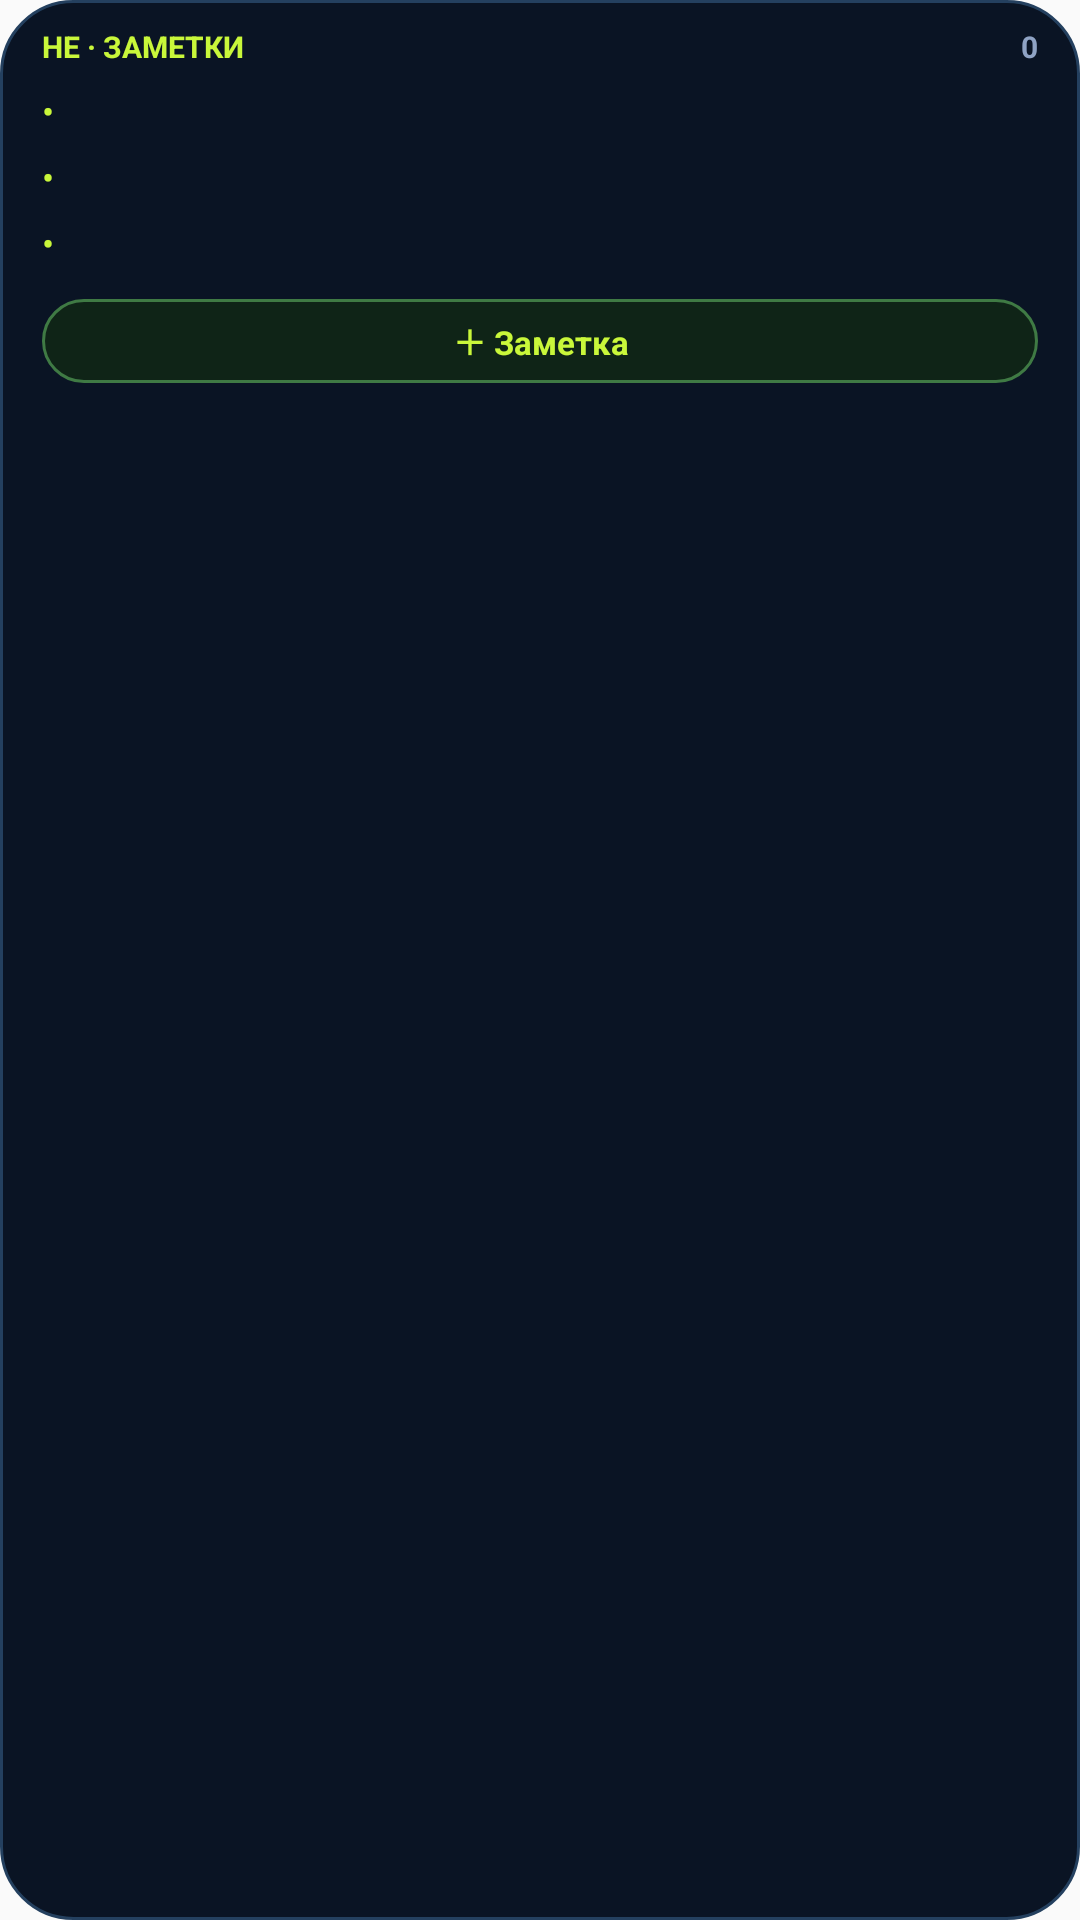

This screen was rendered from an Android layout file. Write that file and the resources it references.
<!-- AndroidManifest.xml: application theme AppTheme -->
<!-- res/layout/widget_notes.xml -->
<?xml version="1.0" encoding="utf-8"?>
<LinearLayout xmlns:android="http://schemas.android.com/apk/res/android"
    android:id="@+id/w_notes_root"
    android:layout_width="match_parent"
    android:layout_height="wrap_content"
    android:background="@drawable/widget_bg"
    android:orientation="vertical"
    android:paddingLeft="14dp"
    android:paddingRight="14dp"
    android:paddingTop="10dp"
    android:paddingBottom="10dp">

    <LinearLayout
        android:layout_width="match_parent"
        android:layout_height="wrap_content"
        android:gravity="center_vertical"
        android:orientation="horizontal">

        <TextView
            android:layout_width="0dp"
            android:layout_height="wrap_content"
            android:layout_weight="1"
            android:includeFontPadding="false"
            android:text="HE · ЗАМЕТКИ"
            android:textColor="#C9F73A"
            android:textSize="10sp"
            android:textStyle="bold" />

        <TextView
            android:id="@+id/w_notes_count"
            android:layout_width="wrap_content"
            android:layout_height="wrap_content"
            android:includeFontPadding="false"
            android:text="0"
            android:textColor="#8FA3C4"
            android:textSize="10sp"
            android:textStyle="bold" />
    </LinearLayout>

    <LinearLayout
        android:layout_width="match_parent"
        android:layout_height="wrap_content"
        android:layout_marginTop="5dp"
        android:orientation="vertical">

        <LinearLayout
            android:id="@+id/w_notes_row1"
            android:layout_width="match_parent"
            android:layout_height="wrap_content"
            android:gravity="center_vertical"
            android:minHeight="22dp"
            android:orientation="horizontal">

            <TextView
                android:layout_width="wrap_content"
                android:layout_height="wrap_content"
                android:includeFontPadding="false"
                android:text="•"
                android:textColor="#C9F73A"
                android:textSize="12sp" />

            <TextView
                android:id="@+id/w_notes_title1"
                android:layout_width="0dp"
                android:layout_height="wrap_content"
                android:layout_marginStart="6dp"
                android:layout_weight="1"
                android:ellipsize="end"
                android:includeFontPadding="false"
                android:maxLines="1"
                android:text=""
                android:textColor="#FFFFFF"
                android:textSize="11sp" />

            <TextView
                android:id="@+id/w_notes_prog1"
                android:layout_width="wrap_content"
                android:layout_height="wrap_content"
                android:layout_marginStart="6dp"
                android:includeFontPadding="false"
                android:text=""
                android:textColor="#8FA3C4"
                android:textSize="9sp" />
        </LinearLayout>

        <LinearLayout
            android:id="@+id/w_notes_row2"
            android:layout_width="match_parent"
            android:layout_height="wrap_content"
            android:gravity="center_vertical"
            android:minHeight="22dp"
            android:orientation="horizontal">

            <TextView
                android:layout_width="wrap_content"
                android:layout_height="wrap_content"
                android:includeFontPadding="false"
                android:text="•"
                android:textColor="#C9F73A"
                android:textSize="12sp" />

            <TextView
                android:id="@+id/w_notes_title2"
                android:layout_width="0dp"
                android:layout_height="wrap_content"
                android:layout_marginStart="6dp"
                android:layout_weight="1"
                android:ellipsize="end"
                android:includeFontPadding="false"
                android:maxLines="1"
                android:text=""
                android:textColor="#FFFFFF"
                android:textSize="11sp" />

            <TextView
                android:id="@+id/w_notes_prog2"
                android:layout_width="wrap_content"
                android:layout_height="wrap_content"
                android:layout_marginStart="6dp"
                android:includeFontPadding="false"
                android:text=""
                android:textColor="#8FA3C4"
                android:textSize="9sp" />
        </LinearLayout>

        <LinearLayout
            android:id="@+id/w_notes_row3"
            android:layout_width="match_parent"
            android:layout_height="wrap_content"
            android:gravity="center_vertical"
            android:minHeight="22dp"
            android:orientation="horizontal">

            <TextView
                android:layout_width="wrap_content"
                android:layout_height="wrap_content"
                android:includeFontPadding="false"
                android:text="•"
                android:textColor="#C9F73A"
                android:textSize="12sp" />

            <TextView
                android:id="@+id/w_notes_title3"
                android:layout_width="0dp"
                android:layout_height="wrap_content"
                android:layout_marginStart="6dp"
                android:layout_weight="1"
                android:ellipsize="end"
                android:includeFontPadding="false"
                android:maxLines="1"
                android:text=""
                android:textColor="#FFFFFF"
                android:textSize="11sp" />

            <TextView
                android:id="@+id/w_notes_prog3"
                android:layout_width="wrap_content"
                android:layout_height="wrap_content"
                android:layout_marginStart="6dp"
                android:includeFontPadding="false"
                android:text=""
                android:textColor="#8FA3C4"
                android:textSize="9sp" />
        </LinearLayout>
    </LinearLayout>

    <TextView
        android:id="@+id/w_notes_open"
        android:layout_width="match_parent"
        android:layout_height="28dp"
        android:layout_marginTop="7dp"
        android:background="@drawable/widget_action"
        android:gravity="center"
        android:includeFontPadding="false"
        android:text="＋ Заметка"
        android:textColor="#C9F73A"
        android:textSize="11sp"
        android:textStyle="bold" />
</LinearLayout>
<!-- resources referenced by this layout -->
<resources>
  <!-- drawable widget_action (drawable) -->
  <?xml version="1.0" encoding="utf-8"?>
  <shape xmlns:android="http://schemas.android.com/apk/res/android"
      android:shape="rectangle">
      <corners android:radius="14dp" />
      
      <solid android:color="#0F2417" />
      <stroke android:width="1dp" android:color="#3F7A44" />
  </shape>
  <!-- drawable widget_bg (drawable) -->
  <?xml version="1.0" encoding="utf-8"?>
  <shape xmlns:android="http://schemas.android.com/apk/res/android"
      android:shape="rectangle">
      <corners android:radius="24dp" />
      
      <solid android:color="#0A1424" />
      <stroke android:width="1dp" android:color="#24405F" />
  </shape>
  <style name="AppTheme" parent="Theme.AppCompat.Light.DarkActionBar">
          
          <item name="colorPrimary">@color/colorPrimary</item>
          <item name="colorPrimaryDark">@color/colorPrimaryDark</item>
          <item name="colorAccent">@color/colorAccent</item>
      </style>
  <color name="colorPrimary">#0a1628</color>
  <color name="colorPrimaryDark">#050b16</color>
  <color name="colorAccent">#00e68a</color>
</resources>
